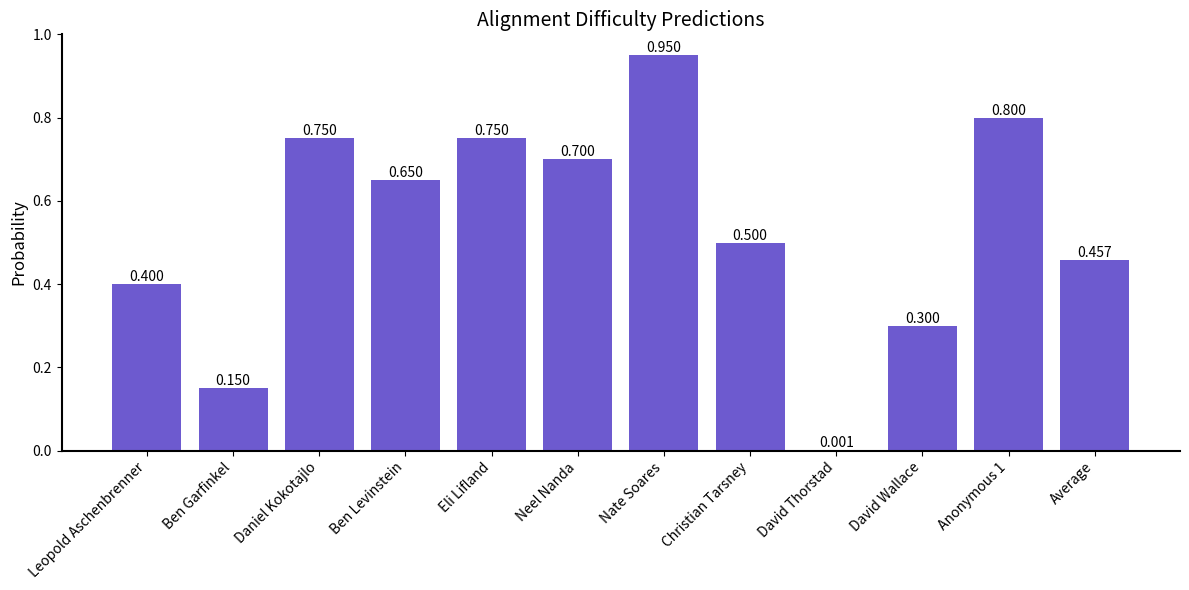
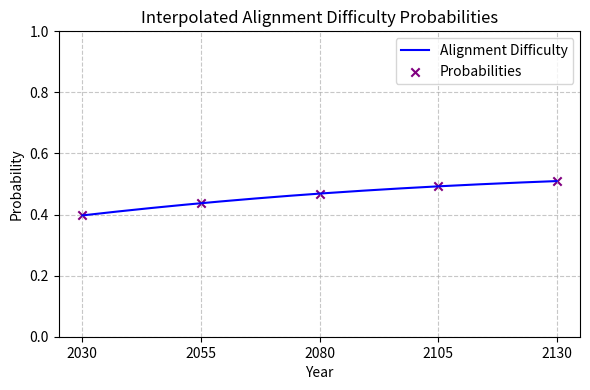

Here is the Python script that generated these plots, in order:
# %%
import matplotlib.pyplot as plt
import numpy as np
from scipy.interpolate import make_interp_spline

# Data
probabilities = [0.4, 0.15, 0.75, 0.65, 0.75, 0.7, 0.95, 0.5, 0.001, 0.3, 0.8, 0.4569]
names = [
    "Leopold Aschenbrenner",
    "Ben Garfinkel",
    "Daniel Kokotajlo",
    "Ben Levinstein",
    "Eli Lifland",
    "Neel Nanda",
    "Nate Soares",
    "Christian Tarsney",
    "David Thorstad",
    "David Wallace",
    "Anonymous 1",
    "Average",
]

fig, ax = plt.subplots(figsize=(12, 6))
bars = ax.bar(names, probabilities, color="#6D5ACF")

ax.set_ylabel("Probability", fontsize=12)
ax.set_title("Alignment Difficulty Predictions", fontsize=14)
ax.set_ylim(0, 1)

plt.xticks(rotation=45, ha="right")

for bar in bars:
    height = bar.get_height()
    ax.text(
        bar.get_x() + bar.get_width() / 2.0,
        height,
        f"{height:.3f}",
        ha="center",
        va="bottom",
    )

plt.tight_layout()
ax.spines["top"].set_visible(False)
ax.spines["right"].set_visible(False)
ax.spines["left"].set_linewidth(1.5)
ax.spines["bottom"].set_linewidth(1.5)
plt.show()
# %% Imports

# %% Set probability values
years = [2030, 2055, 2080, 2105, 2130]

alignment_difficulty = [0.39715637, 0.43708259, 0.46858015, 0.49230160, 0.50954967]


# %% Create smooth curves using spline interpolation
years_smooth = np.linspace(min(years), max(years), 500)

spline_alignment_difficulty = make_interp_spline(years, alignment_difficulty, k=3)
alignment_difficulty_smooth = spline_alignment_difficulty(years_smooth)


# %% Create plot
plt.figure(figsize=(6, 4), dpi=300)
# Plotting the smooth curves
plt.plot(
    years_smooth,
    alignment_difficulty_smooth,
    label="Alignment Difficulty",
    color="blue",
)

# Plotting the original data points
plt.scatter(
    years,
    alignment_difficulty,
    label="Probabilities",
    color="purple",
    marker="x",
)

plt.title("Interpolated Alignment Difficulty Probabilities")
plt.xlabel("Year")
plt.ylabel("Probability")
plt.legend()
plt.grid(True, linestyle="--", alpha=0.7)

plt.ylim(0, 1)
plt.xticks(years)


plt.tight_layout()
plt.show()

# %%
